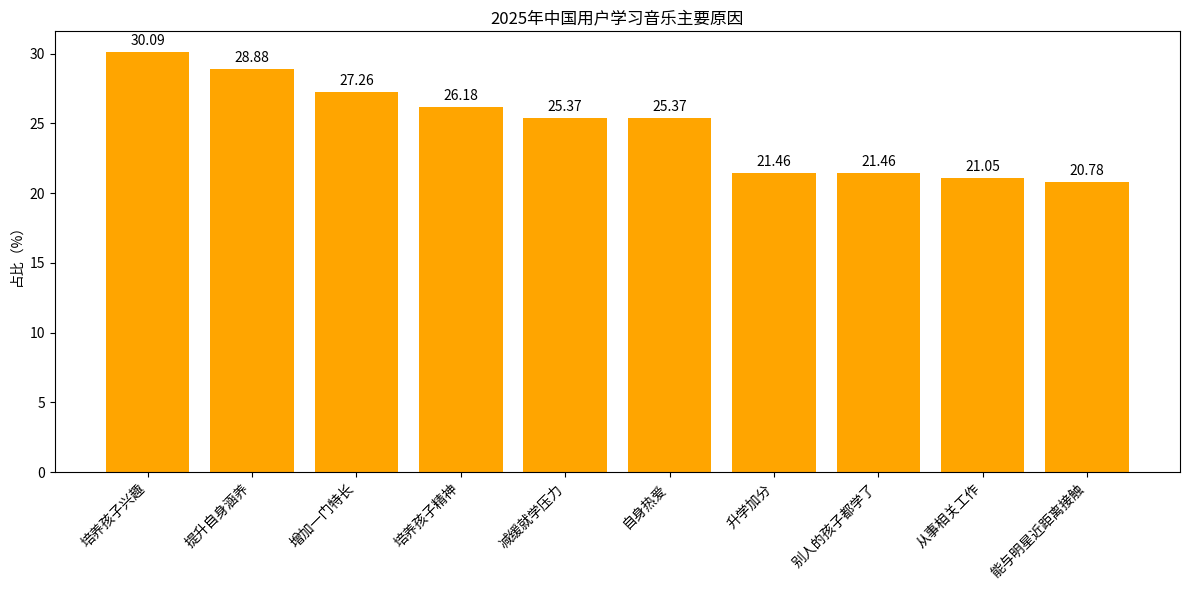

This figure's Python source:
import matplotlib.pyplot as plt
import numpy as np

# 学习音乐主要原因
reasons = ["培养孩子兴趣", "提升自身涵养", "增加一门特长", "培养孩子精神", "减缓就学压力", 
           "自身热爱", "升学加分", "别人的孩子都学了", "从事相关工作", "能与明星近距离接触"]
# 对应占比（%）
proportions = [30.09, 28.88, 27.26, 26.18, 25.37, 25.37, 21.46, 21.46, 21.05, 20.78]

x = np.arange(len(reasons))  # x轴坐标

fig, ax = plt.subplots(figsize=(12, 6))
# 绘制柱状图
bars = ax.bar(x, proportions, color='orange')

# 添加数值标注
for i, proportion in enumerate(proportions):
    ax.text(i, proportion + 0.5, f'{proportion}', ha='center')

# 设置x轴刻度和标签，旋转标签
ax.set_xticks(x)
ax.set_xticklabels(reasons, rotation=45, ha='right')
ax.set_ylabel('占比（%）')
ax.set_title('2025年中国用户学习音乐主要原因')

plt.tight_layout()
plt.show()
